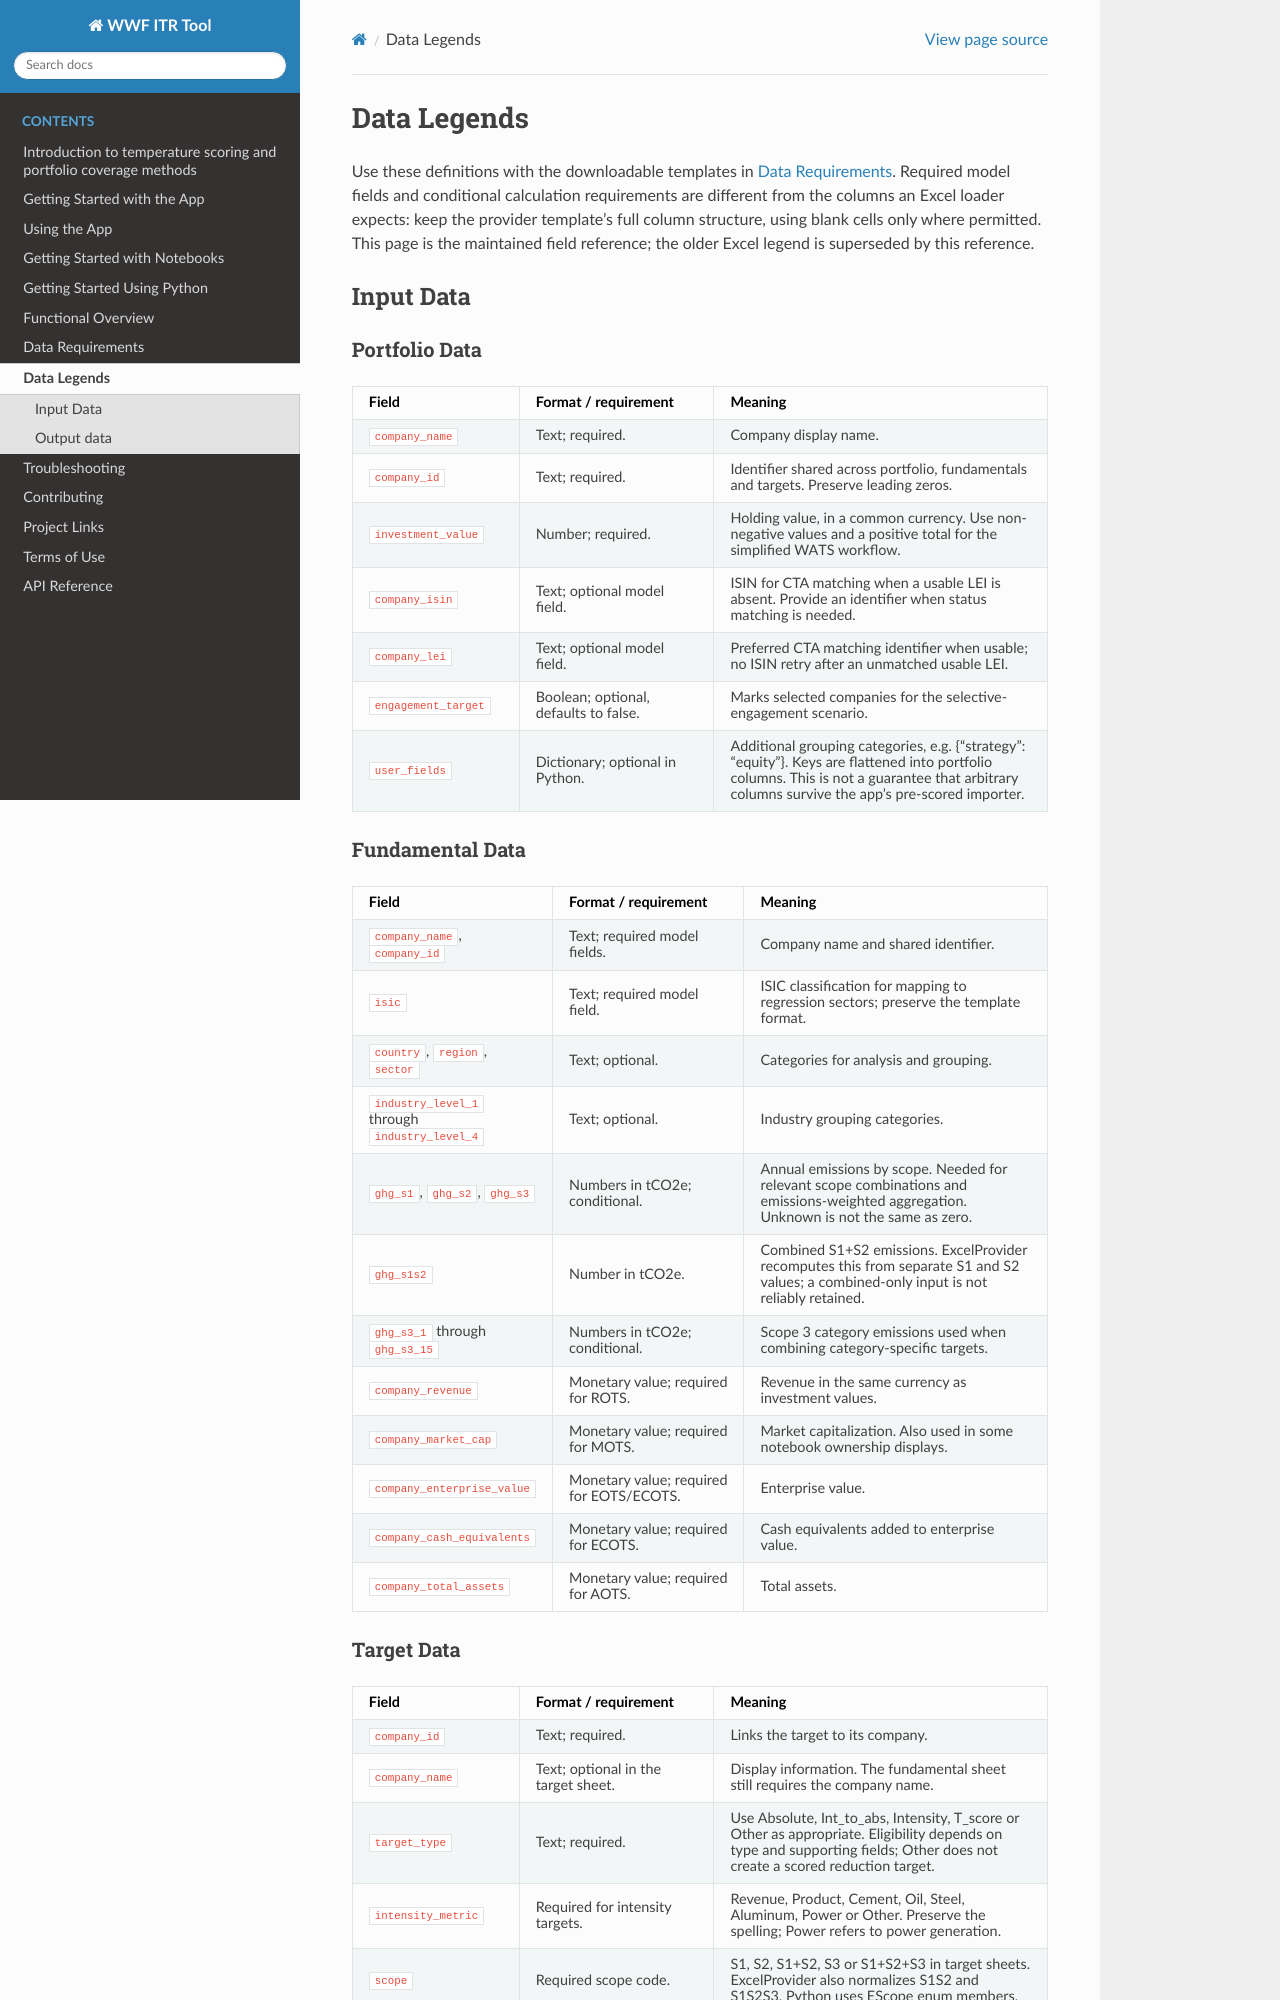

repository: DatiaHQ/ITR-tool · page: Legends.html · generator: sphinx

Data Legends
============

Use these definitions with the downloadable templates in
:doc:`DataRequirements`. Required model fields and conditional calculation
requirements are different from the columns an Excel loader expects:
keep the provider template's full column structure, using blank cells
only where permitted. This page is the maintained field reference;
the older Excel legend is superseded by this reference.

Input Data
----------

Portfolio Data
~~~~~~~~~~~~~~

.. list-table::
   :header-rows: 1
   :widths: 24 28 48

   * - Field
     - Format / requirement
     - Meaning
   * - ``company_name``
     - Text; required.
     - Company display name.
   * - ``company_id``
     - Text; required.
     - Identifier shared across portfolio, fundamentals and targets. Preserve leading zeros.
   * - ``investment_value``
     - Number; required.
     - Holding value, in a common currency. Use non-negative values and a positive total for the simplified WATS workflow.
   * - ``company_isin``
     - Text; optional model field.
     - ISIN for CTA matching when a usable LEI is absent. Provide an identifier when status matching is needed.
   * - ``company_lei``
     - Text; optional model field.
     - Preferred CTA matching identifier when usable; no ISIN retry after an unmatched usable LEI.
   * - ``engagement_target``
     - Boolean; optional, defaults to false.
     - Marks selected companies for the selective-engagement scenario.
   * - ``user_fields``
     - Dictionary; optional in Python.
     - Additional grouping categories, e.g. {"strategy": "equity"}. Keys are flattened into portfolio columns. This is not a guarantee that arbitrary columns survive the app's pre-scored importer.

Fundamental Data
~~~~~~~~~~~~~~~~

.. list-table::
   :header-rows: 1
   :widths: 24 28 48

   * - Field
     - Format / requirement
     - Meaning
   * - ``company_name``, ``company_id``
     - Text; required model fields.
     - Company name and shared identifier.
   * - ``isic``
     - Text; required model field.
     - ISIC classification for mapping to regression sectors; preserve the template format.
   * - ``country``, ``region``, ``sector``
     - Text; optional.
     - Categories for analysis and grouping.
   * - ``industry_level_1`` through ``industry_level_4``
     - Text; optional.
     - Industry grouping categories.
   * - ``ghg_s1``, ``ghg_s2``, ``ghg_s3``
     - Numbers in tCO2e; conditional.
     - Annual emissions by scope. Needed for relevant scope combinations and emissions-weighted aggregation. Unknown is not the same as zero.
   * - ``ghg_s1s2``
     - Number in tCO2e.
     - Combined S1+S2 emissions. ExcelProvider recomputes this from separate S1 and S2 values; a combined-only input is not reliably retained.
   * - ``ghg_s3_1`` through ``ghg_s3_15``
     - Numbers in tCO2e; conditional.
     - Scope 3 category emissions used when combining category-specific targets.
   * - ``company_revenue``
     - Monetary value; required for ROTS.
     - Revenue in the same currency as investment values.
   * - ``company_market_cap``
     - Monetary value; required for MOTS.
     - Market capitalization. Also used in some notebook ownership displays.
   * - ``company_enterprise_value``
     - Monetary value; required for EOTS/ECOTS.
     - Enterprise value.
   * - ``company_cash_equivalents``
     - Monetary value; required for ECOTS.
     - Cash equivalents added to enterprise value.
   * - ``company_total_assets``
     - Monetary value; required for AOTS.
     - Total assets.
